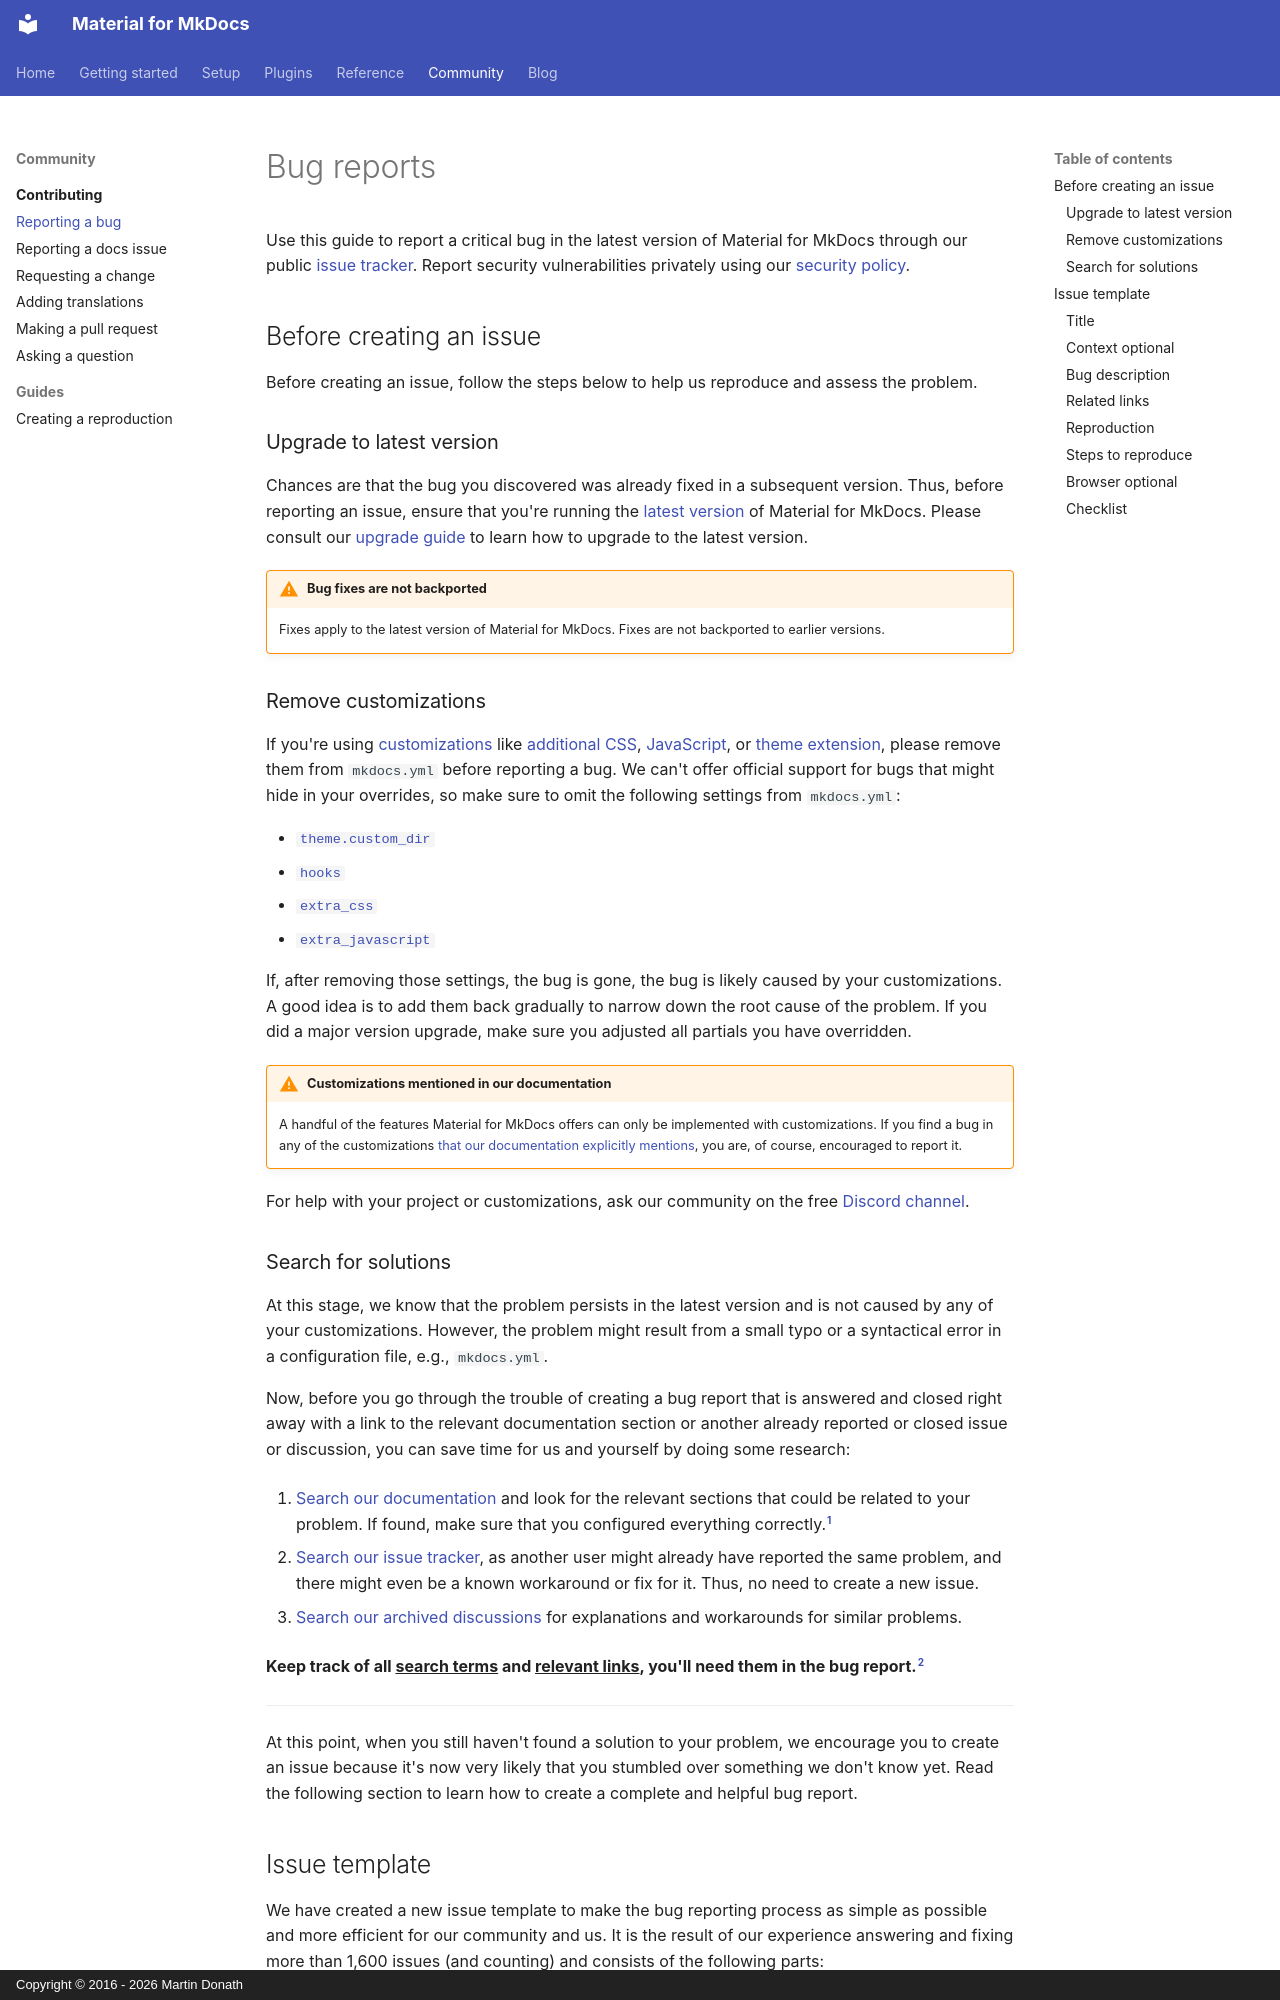

repository: squidfunk/mkdocs-material · page: contributing/reporting-a-bug/index.html · generator: mkdocs · copyright: Copyright © 2016 - 2026 Martin Donath

# Bug reports

Use this guide to report a critical bug in the latest version of Material for
MkDocs through our public [issue tracker]. Report security vulnerabilities
privately using our [security policy].

  [issue tracker]: https://github.com/squidfunk/mkdocs-material/issues
  [security policy]: https://github.com/squidfunk/mkdocs-material/security/policy

## Before creating an issue

Before creating an issue, follow the steps below to help us reproduce and
assess the problem.

### Upgrade to latest version

Chances are that the bug you discovered was already fixed in a subsequent
version. Thus, before reporting an issue, ensure that you're running the
[latest version] of Material for MkDocs. Please consult our [upgrade guide] to
learn how to upgrade to the latest version.

!!! warning "Bug fixes are not backported"

    Fixes apply to the latest version of Material for MkDocs.
    Fixes are not backported to earlier versions.

### Remove customizations

If you're using [customizations] like [additional CSS], [JavaScript], or
[theme extension], please remove them from `mkdocs.yml` before reporting a bug.
We can't offer official support for bugs that might hide in your overrides, so
make sure to omit the following settings from `mkdocs.yml`:

  - [`theme.custom_dir`][theme.custom_dir]
  - [`hooks`][hooks]
  - [`extra_css`][extra_css]
  - [`extra_javascript`][extra_javascript]

If, after removing those settings, the bug is gone, the bug is likely caused by
your customizations. A good idea is to add them back gradually to narrow down
the root cause of the problem. If you did a major version upgrade, make sure you
adjusted all partials you have overridden.

!!! warning "Customizations mentioned in our documentation"

    A handful of the features Material for MkDocs offers can only be implemented
    with customizations. If you find a bug in any of the customizations [that
    our documentation explicitly mentions], you are, of course, encouraged to
    report it.

For help with your project or customizations, ask our community on the free
[Discord channel].

  [latest version]: ../changelog/index.md
  [upgrade guide]: ../upgrade.md
  [Customizations]: ../customization.md
  [additional CSS]: ../customization.md#additional-css
  [JavaScript]: ../customization.md#additional-javascript
  [theme extension]: ../customization.md#extending-the-theme
  [theme.custom_dir]: https://www.mkdocs.org/user-guide/configuration/#custom_dir
  [hooks]: https://www.mkdocs.org/user-guide/configuration/#hooks
  [extra_css]: https://www.mkdocs.org/user-guide/configuration/#extra_css
  [extra_javascript]: https://www.mkdocs.org/user-guide/configuration/#extra_javascript
  [archived discussions]: https://github.com/squidfunk/mkdocs-material/discussions
  [Discord channel]: https://discord.gg/hqXRNq9CjT
  [StackOverflow]: https://stackoverflow.com
  [that our documentation explicitly mentions]: ?q="extends+base"
